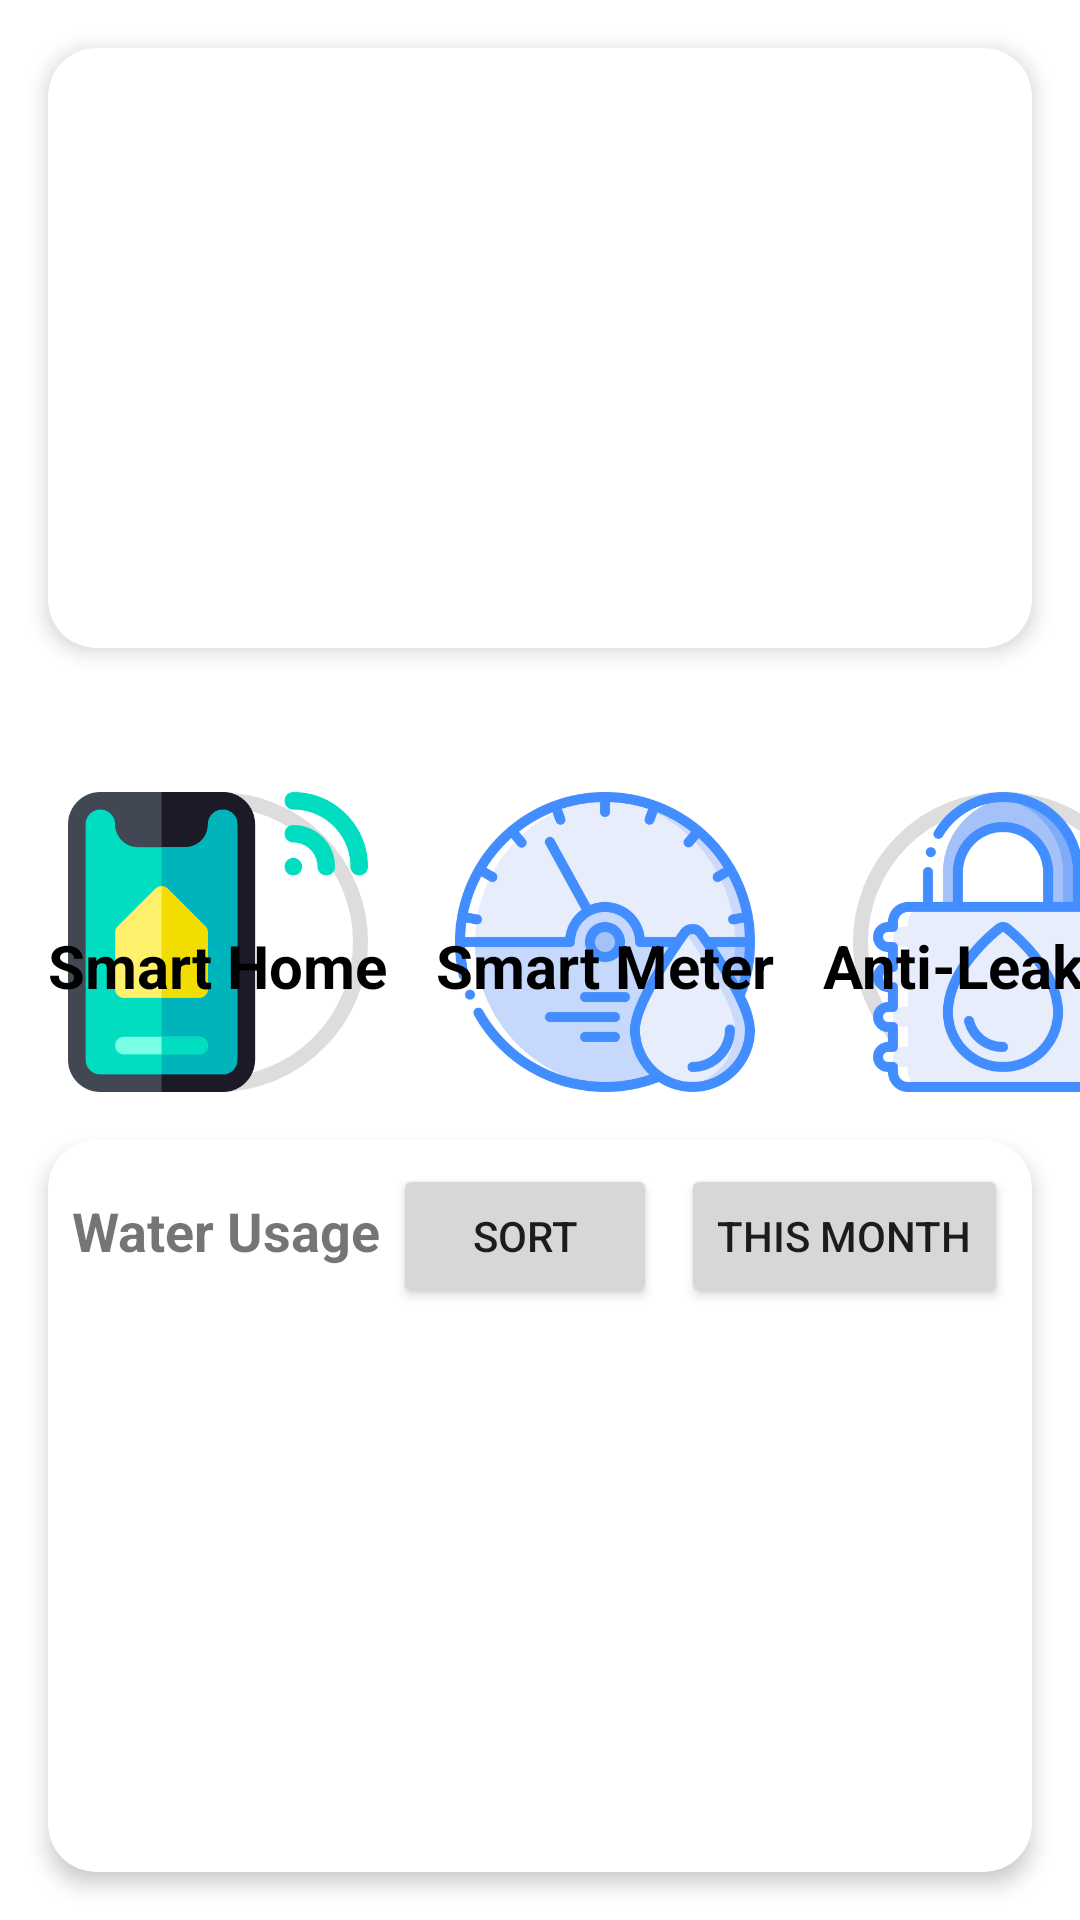

The Android layout XML behind this screen, and the referenced resources:
<!-- AndroidManifest.xml: application theme Theme.WaterWise -->
<!-- res/layout/fragment_home.xml -->
<?xml version="1.0" encoding="utf-8"?>
<androidx.constraintlayout.widget.ConstraintLayout xmlns:android="http://schemas.android.com/apk/res/android"
    xmlns:app="http://schemas.android.com/apk/res-auto"
    xmlns:tools="http://schemas.android.com/tools"
    android:layout_width="match_parent"
    android:layout_height="match_parent"
    tools:context=".ui.home.HomeFragment">





    
    <androidx.cardview.widget.CardView
        android:id="@+id/carousel_container"
        android:layout_width="0dp"
        android:layout_height="wrap_content"
        app:layout_constraintTop_toTopOf="parent"
        app:layout_constraintStart_toStartOf="parent"
        app:layout_constraintEnd_toEndOf="parent"
        app:layout_constraintBottom_toTopOf="@id/three_image_buttons"
        app:cardCornerRadius="16dp"
        android:layout_marginStart="16dp"
        app:cardElevation="4dp"
        android:layout_margin="16dp">

        <androidx.viewpager2.widget.ViewPager2
            android:id="@+id/carousel_viewpager"
            android:layout_width="match_parent"
            android:layout_height="200dp"
            android:padding="8dp"
            android:background="?attr/selectableItemBackground" />

    </androidx.cardview.widget.CardView>

    <androidx.cardview.widget.CardView
        android:id="@+id/water_usage_container"
        android:layout_width="0dp"
        android:layout_height="0dp"
        app:layout_constraintTop_toBottomOf="@id/three_image_buttons"
        app:layout_constraintStart_toStartOf="parent"
        app:layout_constraintEnd_toEndOf="parent"
        app:cardCornerRadius="16dp"
        app:cardElevation="4dp"
        android:layout_margin="16dp"
        app:layout_constraintBottom_toBottomOf="parent">

        <LinearLayout
            android:layout_width="match_parent"
            android:layout_height="match_parent"
            android:orientation="vertical">

            
            <LinearLayout
                android:layout_width="match_parent"
                android:layout_height="wrap_content"
                android:orientation="horizontal"
                android:padding="8dp">

                
                <TextView
                    android:id="@+id/water_usage_header"
                    android:layout_width="0dp"
                    android:layout_height="wrap_content"
                    android:text="Water Usage"
                    android:textSize="18sp"
                    android:textStyle="bold"
                    android:layout_weight="1"/>

                
                <Button
                    android:id="@+id/sort_button"
                    android:layout_width="wrap_content"
                    android:layout_height="wrap_content"
                    android:text="Sort"
                    android:textSize="14sp"/>
                <Button
                    android:id="@+id/show_this_month"
                    android:layout_width="wrap_content"
                    android:layout_height="wrap_content"
                    android:text="This Month"
                    android:layout_marginLeft="8dp"
                    android:textSize="14sp"/>
            </LinearLayout>

            
            <androidx.recyclerview.widget.RecyclerView
                android:id="@+id/recycler_view_usage"
                android:layout_width="match_parent"
                android:layout_height="0dp"
                android:layout_marginTop="8dp"
                android:layout_weight="1"
                android:scrollbars="vertical"/>
        </LinearLayout>
    </androidx.cardview.widget.CardView>

    
    <androidx.constraintlayout.widget.ConstraintLayout
        android:id="@+id/three_image_buttons"
        android:layout_width="0dp"
        android:layout_height="wrap_content"
        app:layout_constraintTop_toBottomOf="@id/carousel_container"
        app:layout_constraintStart_toStartOf="parent"
        app:layout_constraintEnd_toEndOf="parent"
        android:layout_marginTop="16dp">

        <androidx.constraintlayout.widget.ConstraintLayout
            android:layout_width="wrap_content"
            android:layout_height="wrap_content"
            app:layout_constraintStart_toStartOf="parent"
            app:layout_constraintEnd_toEndOf="parent"
            app:layout_constraintTop_toTopOf="parent"
            android:layout_marginStart="16dp"
            android:layout_marginEnd="16dp"
            android:layout_marginTop="16dp"
            android:layout_marginBottom="16dp">

            
            <FrameLayout
                android:id="@+id/button1_container"
                android:layout_width="wrap_content"
                android:layout_height="wrap_content"
                android:layout_margin="16dp"
                app:layout_constraintStart_toStartOf="parent"
                app:layout_constraintTop_toTopOf="parent">

                <ImageView
                    android:id="@+id/button1_image"
                    android:layout_width="100dp"
                    android:layout_height="100dp"
                    android:layout_gravity="center"
                    android:scaleType="centerCrop"
                    android:src="@drawable/smarthome"
                    android:background="@drawable/circular_border" />

                <TextView
                    android:id="@+id/button1_text"
                    android:layout_width="wrap_content"
                    android:layout_height="wrap_content"
                    android:text="Smart Home"
                    android:textStyle="bold"
                    android:textSize="20sp"
                    android:textColor="@color/black"
                    android:layout_gravity="center_horizontal|center"
                    android:layout_marginTop="8dp" />

            </FrameLayout>

            
            <FrameLayout
                android:id="@+id/button2_container"
                android:layout_width="wrap_content"
                android:layout_height="wrap_content"
                android:layout_margin="16dp"
                app:layout_constraintStart_toEndOf="@id/button1_container"
                app:layout_constraintTop_toTopOf="parent">

                <ImageView
                    android:id="@+id/button2_image"
                    android:layout_width="100dp"
                    android:layout_height="100dp"
                    android:layout_gravity="center"
                    android:scaleType="centerCrop"
                    android:src="@drawable/smartmeter"
                    android:background="@drawable/circular_border" />

                <TextView
                    android:id="@+id/button2_text"
                    android:layout_width="wrap_content"
                    android:layout_height="wrap_content"
                    android:text="Smart Meter"
                    android:textStyle="bold"
                    android:textColor="@color/black"
                    android:textSize="20sp"
                    android:layout_gravity="center_horizontal|center"
                    android:layout_marginTop="8dp" />

            </FrameLayout>

            
            <FrameLayout
                android:id="@+id/button3_container"
                android:layout_width="wrap_content"
                android:layout_height="wrap_content"
                android:layout_margin="16dp"
                app:layout_constraintStart_toEndOf="@id/button2_container"
                app:layout_constraintTop_toTopOf="parent">

                <ImageView
                    android:id="@+id/button3_image"
                    android:layout_width="100dp"
                    android:layout_height="100dp"
                    android:layout_gravity="center"
                    android:scaleType="centerCrop"
                    android:src="@drawable/leakage2"
                    android:background="@drawable/circular_border" />

                <TextView
                    android:id="@+id/button3_text"
                    android:layout_width="wrap_content"
                    android:layout_height="wrap_content"
                    android:text="Anti-Leakage"
                    android:textStyle="bold"
                    android:textColor="@color/black"
                    android:textSize="20sp"
                    android:layout_gravity="center_horizontal|center"
                    android:layout_marginTop="8dp" />

            </FrameLayout>
        </androidx.constraintlayout.widget.ConstraintLayout>
    </androidx.constraintlayout.widget.ConstraintLayout>

</androidx.constraintlayout.widget.ConstraintLayout>
<!-- resources referenced by this layout -->
<resources>
  <!-- drawable circular_border (drawable) -->
  <?xml version="1.0" encoding="utf-8"?>
  <shape xmlns:android="http://schemas.android.com/apk/res/android">
      <solid android:color="#FFFFFF"/> 
      <corners android:radius="100dp"/> 
      <stroke android:color="#DDDDDD" android:width="5dp"/> 
  </shape>
  <!-- drawable leakage2: png bitmap (drawable, 33345 bytes) -->
  <!-- drawable smarthome: png bitmap (drawable, 15571 bytes) -->
  <!-- drawable smartmeter: png bitmap (drawable, 41821 bytes) -->
  <style name="Theme.WaterWise" parent="Theme.MaterialComponents.DayNight.DarkActionBar">
          
          <item name="colorPrimary">@color/purple_500</item>
          <item name="colorPrimaryVariant">@color/purple_700</item>
          <item name="colorOnPrimary">@color/white</item>
          
          <item name="colorSecondary">@color/teal_200</item>
          <item name="colorSecondaryVariant">@color/teal_700</item>
          <item name="colorOnSecondary">@color/white</item>
          
          <item name="android:statusBarColor">?attr/colorPrimaryVariant</item>
          
      </style>
  <!-- not gathered from this repository: default colours our renderer supplied (Android Studio template values) -->
  <color name="purple_500">#FF6200EE</color>
  <color name="purple_700">#FF3700B3</color>
  <color name="teal_200">#FF03DAC5</color>
  <color name="teal_700">#FF018786</color>
  <color name="black">#FF000000</color>
  <color name="white">#FFFFFFFF</color>
</resources>
